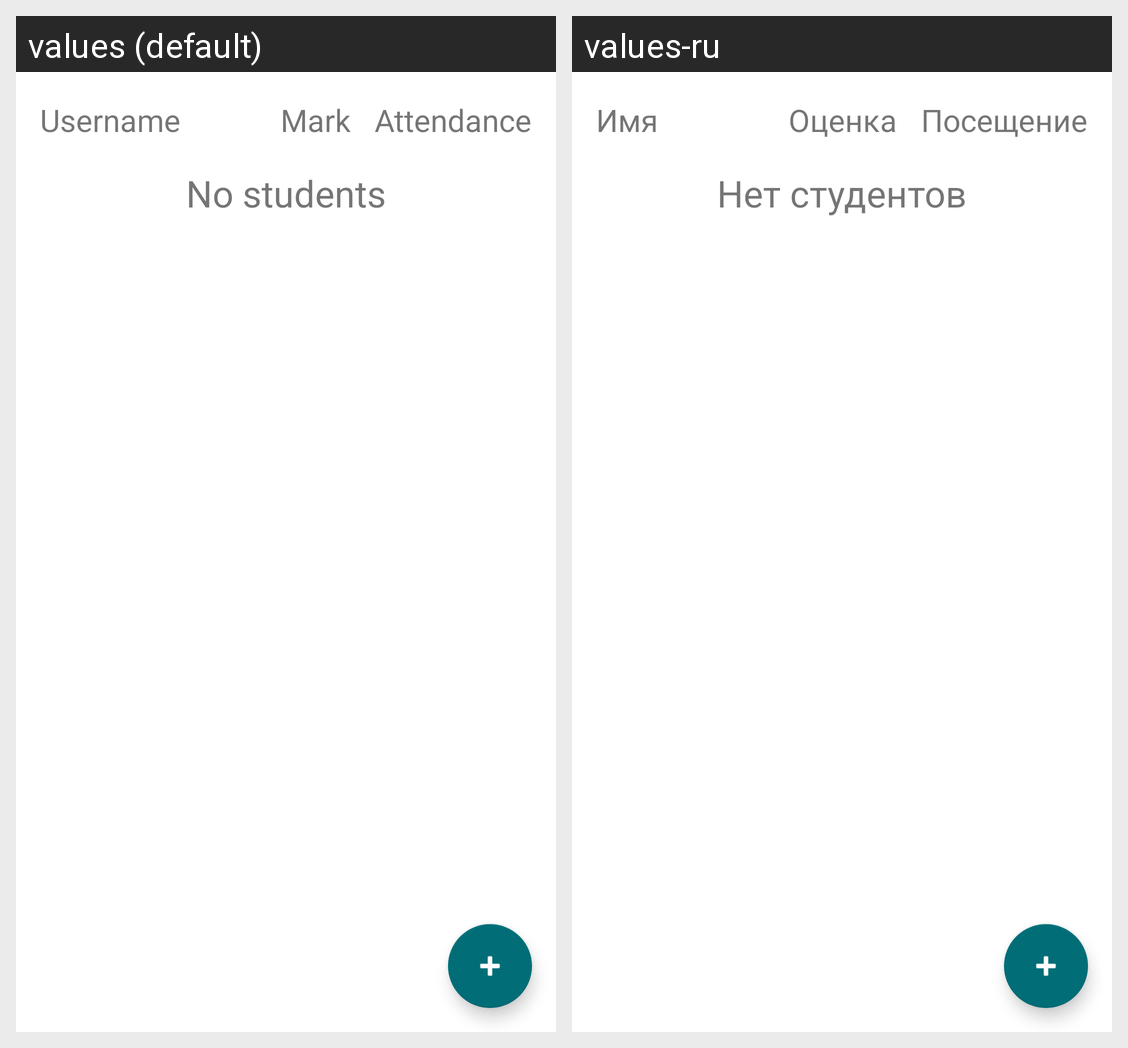

This grid shows one Android layout under two languages. Give, for every string resource on the screen, its name, the default text and each shown locale's text.
Android screen res/layout/fragment_lesson.xml rendered under 2 locales, left to right: values (default), values-ru. Device: Nexus 5 (rendered at 1080×1920; each locale shown at half size, 540×960, under a caption strip naming it); theme Theme.Easy_study.
Strings drawn on this screen, with the default value and each locale's value (text and hints the layout hard-codes, and strings that could not be matched under every locale, appear in the picture but are not listed):

prompt_username
  values: Username
  values-ru: Имя

mark
  values: Mark
  values-ru: Оценка

attendance
  values: Attendance
  values-ru: Посещение

no_students
  values: No students
  values-ru: Нет студентов
